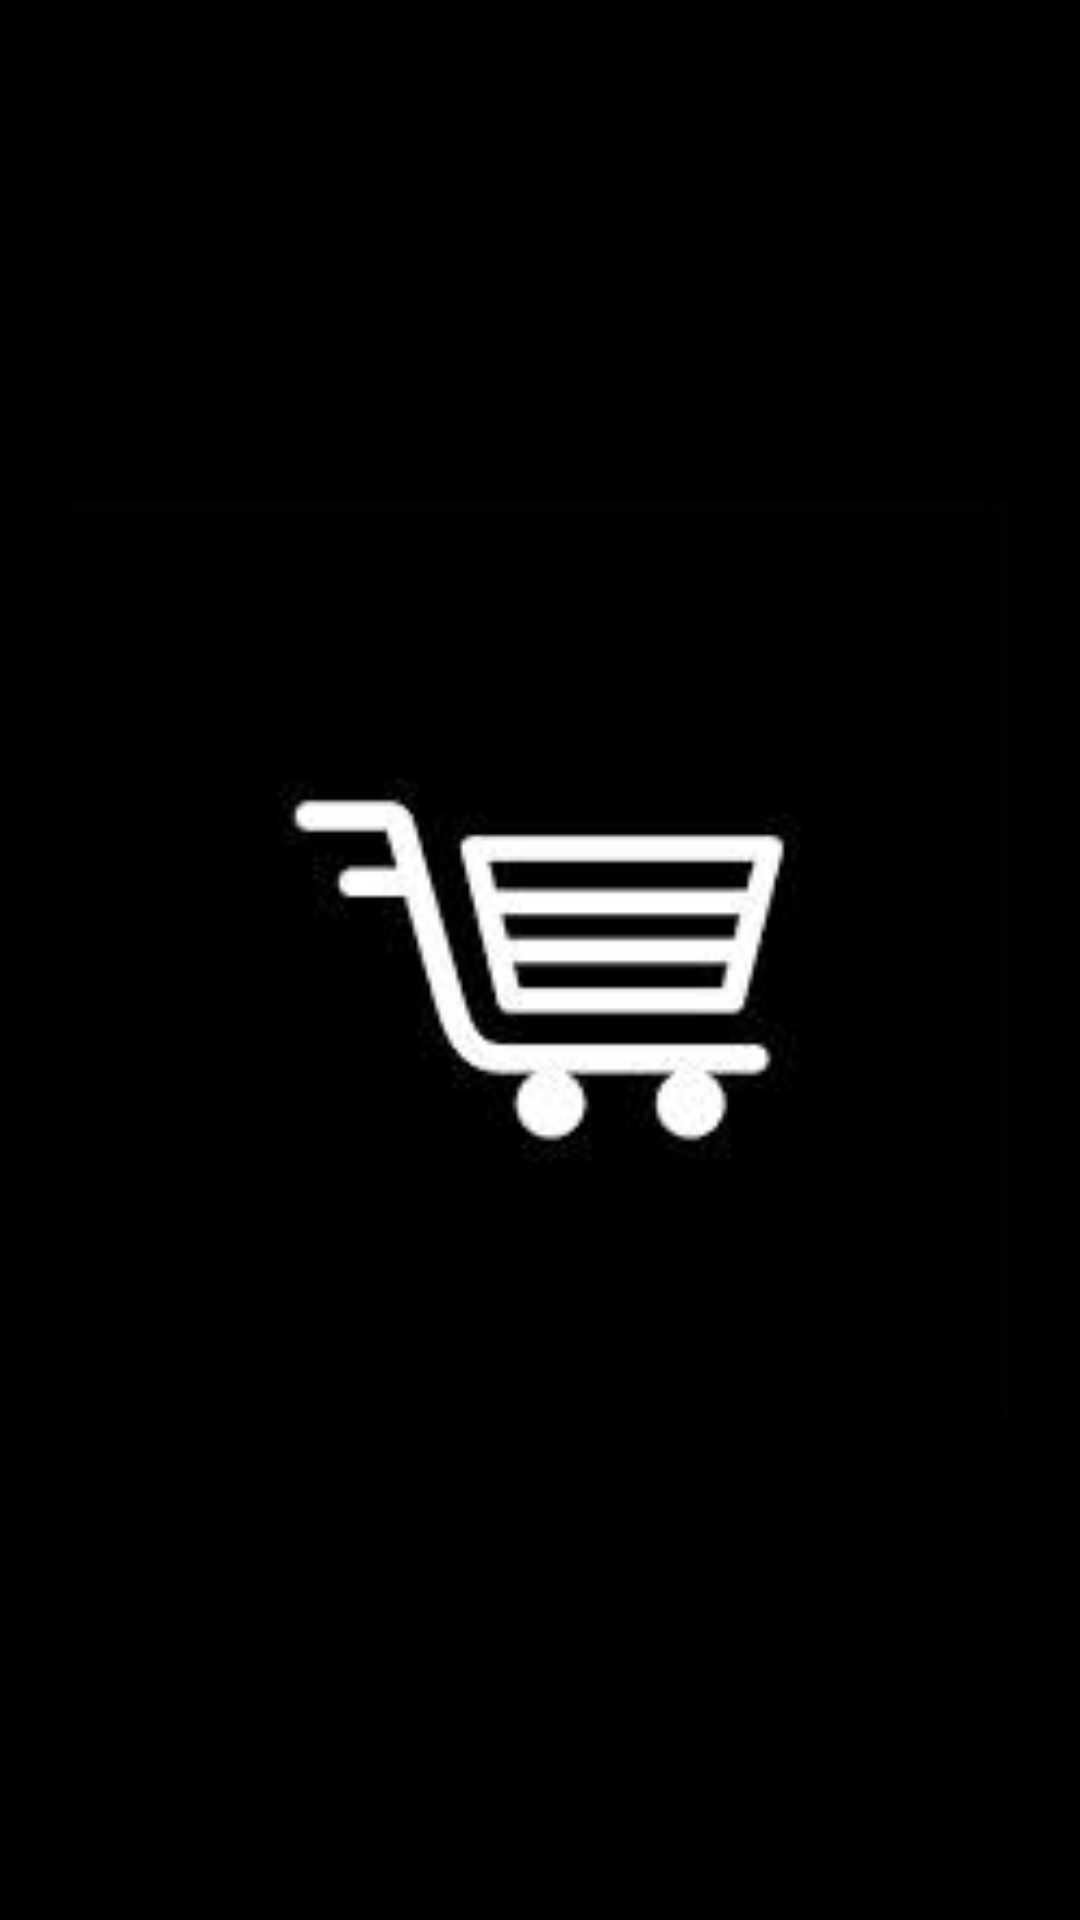

The Android layout XML behind this screen, and the referenced resources:
<!-- AndroidManifest.xml: activity theme Theme.AppCompat.NoActionBar -->
<!-- res/layout/activity_splash.xml -->
<?xml version="1.0" encoding="utf-8"?>
<RelativeLayout
    xmlns:android="http://schemas.android.com/apk/res/android"
    android:layout_width="match_parent"
    android:layout_height="match_parent"
    android:background="@color/black">

    
    


    <ImageView
        android:id="@+id/imageViewLogo"
        android:layout_width="313dp"
        android:layout_height="471dp"
        android:layout_centerInParent="true"
        android:src="@drawable/logo"

        />

    <TextView
        android:layout_width="173dp"
        android:layout_height="wrap_content"
        android:layout_alignParentStart="true"
        android:layout_alignParentTop="true"
        android:layout_alignParentEnd="true"
        android:layout_alignParentBottom="true"
        android:layout_gravity="center_horizontal"
        android:layout_marginStart="162dp"
        android:layout_marginTop="456dp"
        android:layout_marginEnd="76dp"
        android:layout_marginBottom="213dp"
        android:text="ShopEZ"
        android:textColor="@color/white"
        android:textSize="40sp"
        android:textStyle="bold|italic" />

</RelativeLayout>
<!-- resources referenced by this layout -->
<resources>
  <color name="black">#FF000000</color>
  <color name="white">#FFFFFFFF</color>
  <!-- drawable logo: jpg bitmap (drawable, 4737 bytes) -->
</resources>
